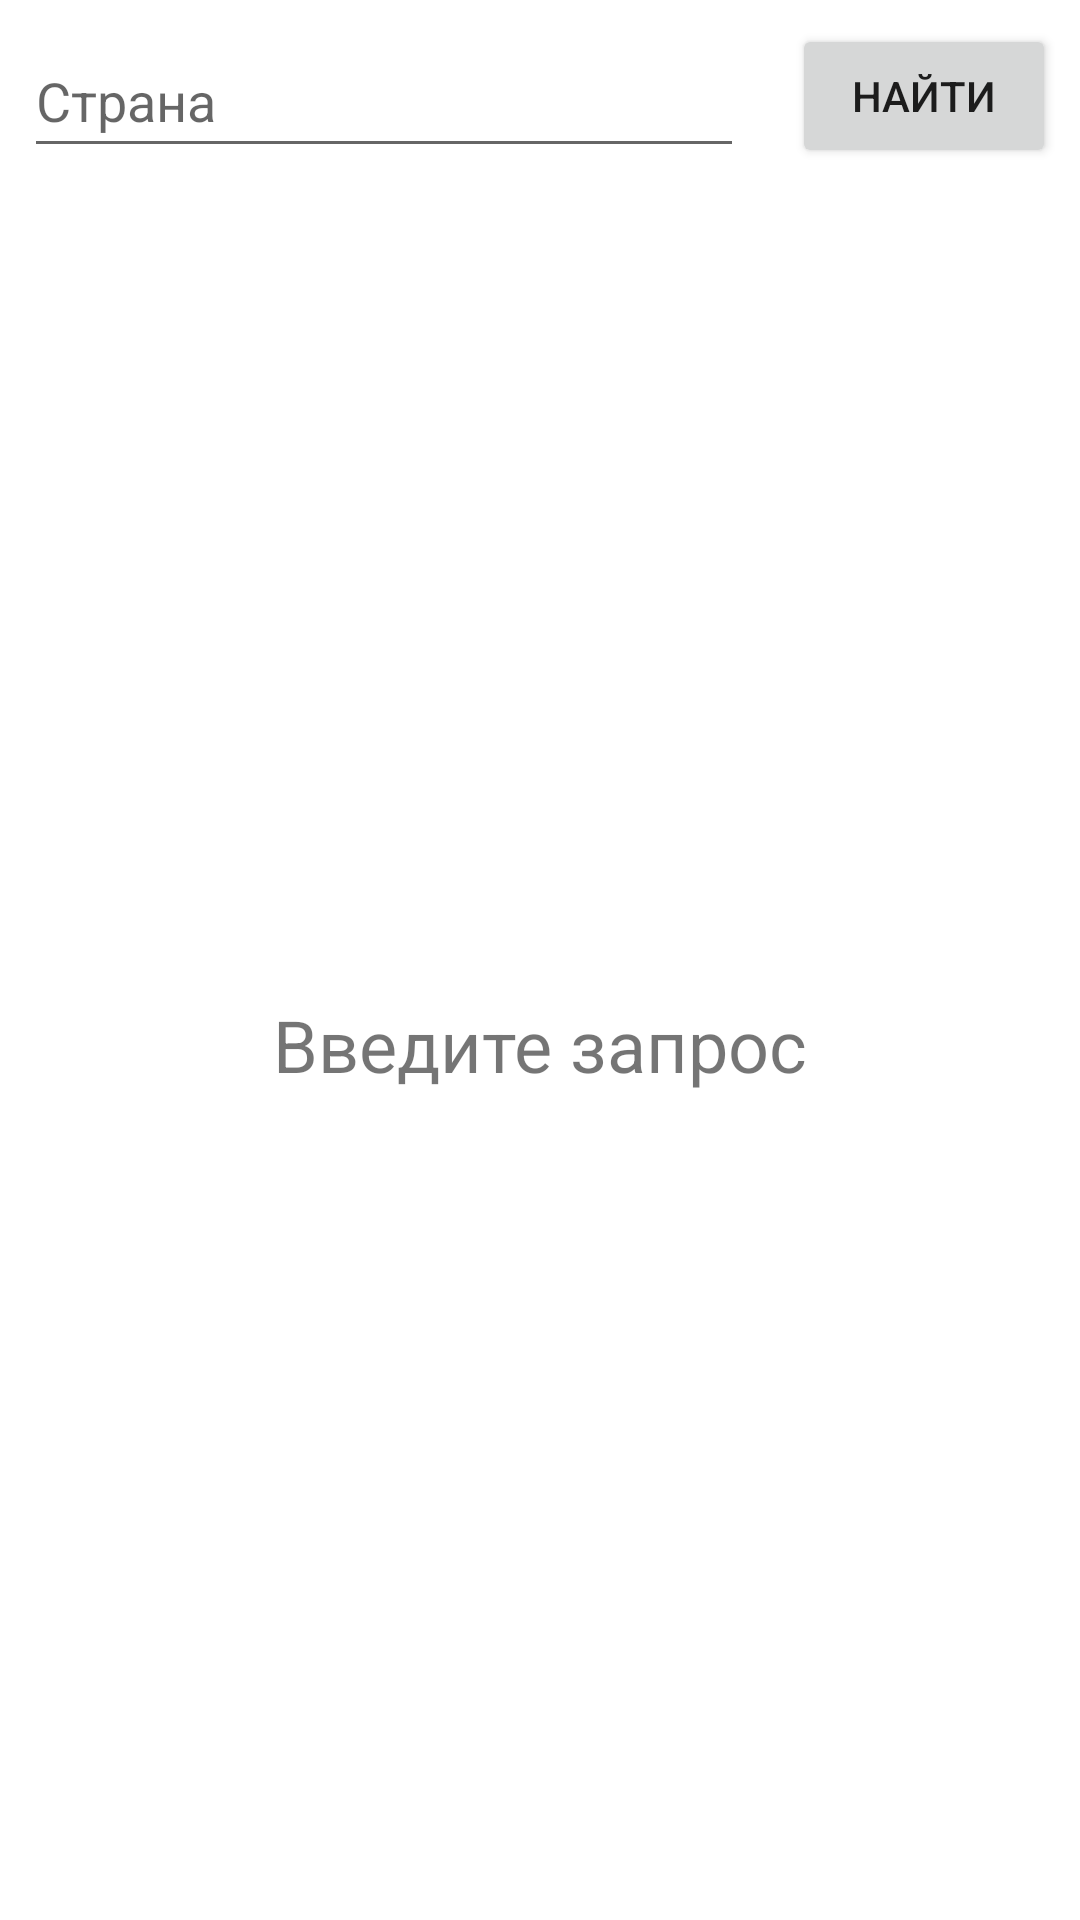

The Android layout XML behind this screen, and the referenced resources:
<!-- AndroidManifest.xml: application theme Theme.CountriesApp -->
<!-- res/layout/activity_main.xml -->
<?xml version="1.0" encoding="utf-8"?>
<androidx.constraintlayout.widget.ConstraintLayout xmlns:android="http://schemas.android.com/apk/res/android"
    xmlns:app="http://schemas.android.com/apk/res-auto"
    xmlns:tools="http://schemas.android.com/tools"
    android:id="@+id/counte_name_edit_text"
    android:layout_width="match_parent"
    android:layout_height="match_parent"
    tools:context=".MainActivity">

    <EditText
        android:id="@+id/country_name_edit_text"
        android:layout_width="0dp"
        android:layout_height="wrap_content"
        android:layout_marginStart="8dp"
        android:layout_marginTop="8dp"
        android:layout_marginEnd="8dp"
        android:ems="10"
        android:hint="Страна"
        android:inputType="textPersonName"
        android:minHeight="48dp"
        app:layout_constraintEnd_toStartOf="@+id/search_button"
        app:layout_constraintStart_toStartOf="parent"
        app:layout_constraintTop_toTopOf="parent" />

    <Button
        android:id="@+id/search_button"
        android:layout_width="wrap_content"
        android:layout_height="wrap_content"
        android:layout_marginStart="8dp"
        android:layout_marginEnd="8dp"
        android:text="Найти"
        app:layout_constraintBottom_toBottomOf="@+id/country_name_edit_text"
        app:layout_constraintEnd_toEndOf="parent"
        app:layout_constraintStart_toEndOf="@+id/country_name_edit_text"
        app:layout_constraintTop_toTopOf="parent"
        app:layout_constraintVertical_bias="1.0" />


    <androidx.constraintlayout.widget.ConstraintLayout
        android:id="@+id/status_layout"
        android:layout_width="match_parent"
        android:layout_height="0dp"
        app:layout_constraintBottom_toBottomOf="parent"
        app:layout_constraintEnd_toEndOf="parent"
        app:layout_constraintStart_toStartOf="parent"
        app:layout_constraintTop_toBottomOf="@id/country_name_edit_text">

        <TextView
            android:id="@+id/status_text_view"
            android:layout_width="wrap_content"
            android:layout_height="wrap_content"
            android:text="Введите запрос"
            android:textSize="24sp"
            app:layout_constraintBottom_toBottomOf="parent"
            app:layout_constraintEnd_toEndOf="parent"
            app:layout_constraintStart_toStartOf="parent"
            app:layout_constraintTop_toTopOf="parent" />

        <ImageView
            android:id="@+id/status_image_view"
            android:layout_width="100dp"
            android:layout_height="100dp"
            android:layout_marginBottom="8dp"
            app:layout_constraintBottom_toTopOf="@+id/status_text_view"
            app:layout_constraintEnd_toEndOf="parent"
            app:layout_constraintStart_toStartOf="parent"
            app:srcCompat="@drawable/ic_baseline_search_24" />
    </androidx.constraintlayout.widget.ConstraintLayout>

    <androidx.constraintlayout.widget.ConstraintLayout
        android:id="@+id/result_layout"
        android:layout_width="match_parent"
        android:layout_height="0dp"
        android:visibility="invisible"
        app:layout_constraintBottom_toBottomOf="parent"
        app:layout_constraintEnd_toEndOf="parent"
        app:layout_constraintStart_toStartOf="parent"
        app:layout_constraintTop_toBottomOf="@id/country_name_edit_text">


        <ImageView
            android:id="@+id/imageView"
            android:layout_width="100dp"
            android:layout_height="100dp"
            android:layout_marginStart="16dp"
            android:layout_marginTop="16dp"
            app:layout_constraintStart_toStartOf="parent"
            app:layout_constraintTop_toTopOf="parent"
            tools:srcCompat="@tools:sample/avatars" />

        <TextView
            android:id="@+id/county_name_text_view"
            android:layout_width="wrap_content"
            android:layout_height="wrap_content"
            android:layout_marginStart="8dp"
            android:text="TextView"
            android:textSize="20sp"
            android:textStyle="bold"
            app:layout_constraintStart_toEndOf="@+id/imageView"
            app:layout_constraintTop_toTopOf="@+id/imageView" />

        <TextView
            android:id="@+id/textView2"
            android:layout_width="wrap_content"
            android:layout_height="wrap_content"
            android:layout_marginStart="8dp"
            android:layout_marginTop="8dp"
            android:text="Столица:"
            android:textStyle="bold"
            app:layout_constraintStart_toEndOf="@+id/imageView"
            app:layout_constraintTop_toBottomOf="@+id/county_name_text_view" />

        <TextView
            android:id="@+id/capital_text_view"
            android:layout_width="wrap_content"
            android:layout_height="wrap_content"
            android:layout_marginStart="8dp"
            android:text="TextView"
            app:layout_constraintStart_toEndOf="@+id/textView2"
            app:layout_constraintTop_toTopOf="@+id/textView2" />

        <TextView
            android:id="@+id/textView4"
            android:layout_width="wrap_content"
            android:layout_height="wrap_content"
            android:layout_marginStart="16dp"
            android:layout_marginTop="16dp"
            android:text="Население:"
            android:textStyle="bold"
            app:layout_constraintStart_toStartOf="parent"
            app:layout_constraintTop_toBottomOf="@+id/imageView" />

        <TextView
            android:id="@+id/population_text_view"
            android:layout_width="wrap_content"
            android:layout_height="wrap_content"
            android:layout_marginStart="8dp"
            android:text="TextView"
            app:layout_constraintStart_toEndOf="@+id/textView4"
            app:layout_constraintTop_toTopOf="@+id/textView4" />

        <TextView
            android:id="@+id/textView6"
            android:layout_width="wrap_content"
            android:layout_height="wrap_content"
            android:layout_marginTop="8dp"
            android:text="Площадь:"
            android:textStyle="bold"
            app:layout_constraintStart_toStartOf="@+id/textView4"
            app:layout_constraintTop_toBottomOf="@+id/textView4" />

        <TextView
            android:id="@+id/area_text_view"
            android:layout_width="wrap_content"
            android:layout_height="wrap_content"
            android:layout_marginStart="8dp"
            android:layout_marginTop="8dp"
            android:text="TextView"
            app:layout_constraintStart_toEndOf="@+id/textView6"
            app:layout_constraintTop_toBottomOf="@+id/population_text_view" />

        <TextView
            android:id="@+id/textView8"
            android:layout_width="wrap_content"
            android:layout_height="wrap_content"
            android:layout_marginTop="8dp"
            android:text="Языки:"
            android:textStyle="bold"
            app:layout_constraintStart_toStartOf="@+id/textView6"
            app:layout_constraintTop_toBottomOf="@+id/textView6" />

        <TextView
            android:id="@+id/languages_text_view"
            android:layout_width="wrap_content"
            android:layout_height="wrap_content"
            android:layout_marginStart="8dp"
            android:layout_marginTop="8dp"
            android:text="TextView"
            app:layout_constraintStart_toEndOf="@+id/textView8"
            app:layout_constraintTop_toBottomOf="@+id/area_text_view" />

    </androidx.constraintlayout.widget.ConstraintLayout>

</androidx.constraintlayout.widget.ConstraintLayout>
<!-- resources referenced by this layout -->
<resources>
  <style name="Theme.CountriesApp" parent="Theme.MaterialComponents.DayNight.DarkActionBar">
          
          <item name="colorPrimary">#657DF3</item>
          <item name="colorPrimaryVariant">@color/purple_700</item>
          <item name="colorOnPrimary">@color/white</item>
          
          <item name="colorSecondary">@color/teal_200</item>
          <item name="colorSecondaryVariant">@color/teal_700</item>
          <item name="colorOnSecondary">@color/black</item>
          
          <item name="android:statusBarColor" tools:targetApi="l">?attr/colorPrimaryVariant</item>
          
      </style>
  <!-- not gathered from this repository: default colours our renderer supplied (Android Studio template values) -->
  <color name="purple_700">#FF3700B3</color>
  <color name="teal_200">#FF03DAC5</color>
  <color name="teal_700">#FF018786</color>
  <color name="black">#FF000000</color>
  <color name="white">#FFFFFFFF</color>
</resources>
